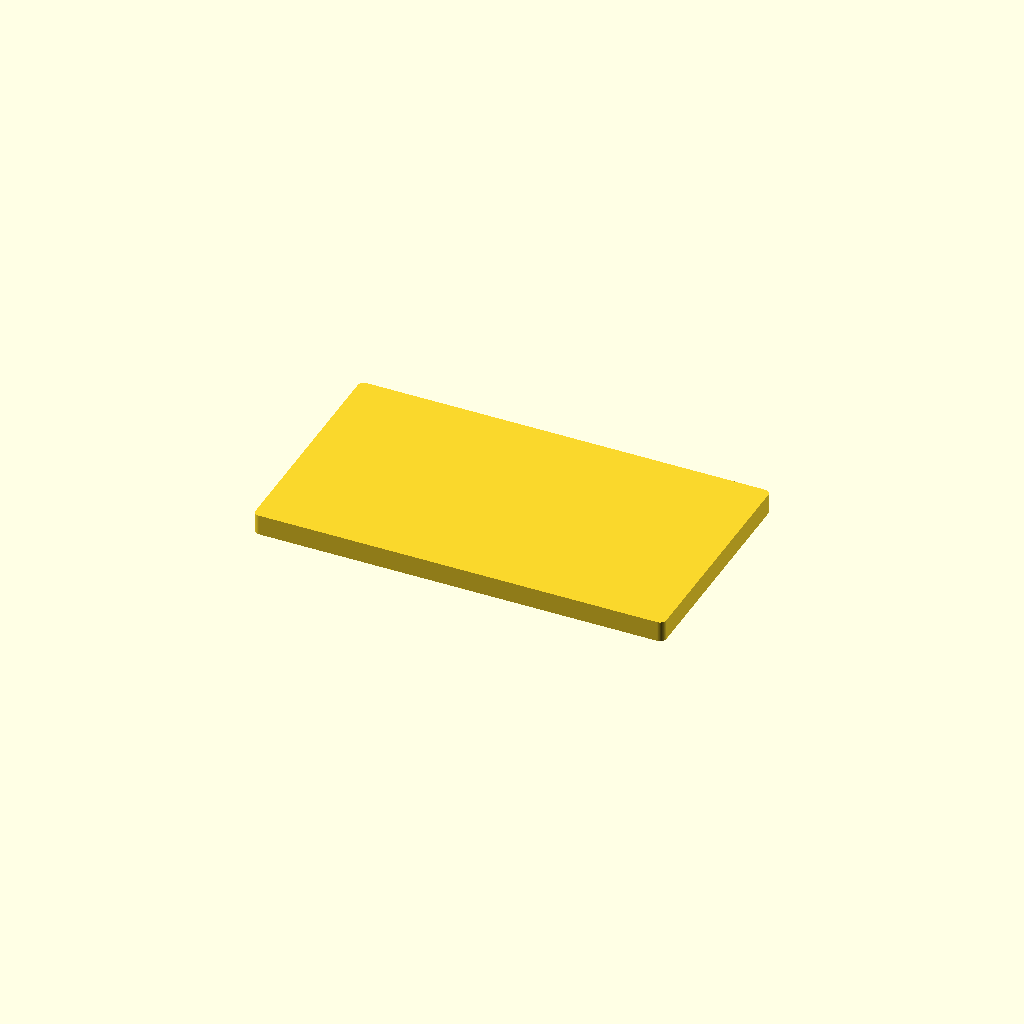
Cell 1: rendered with the file's own defaults.
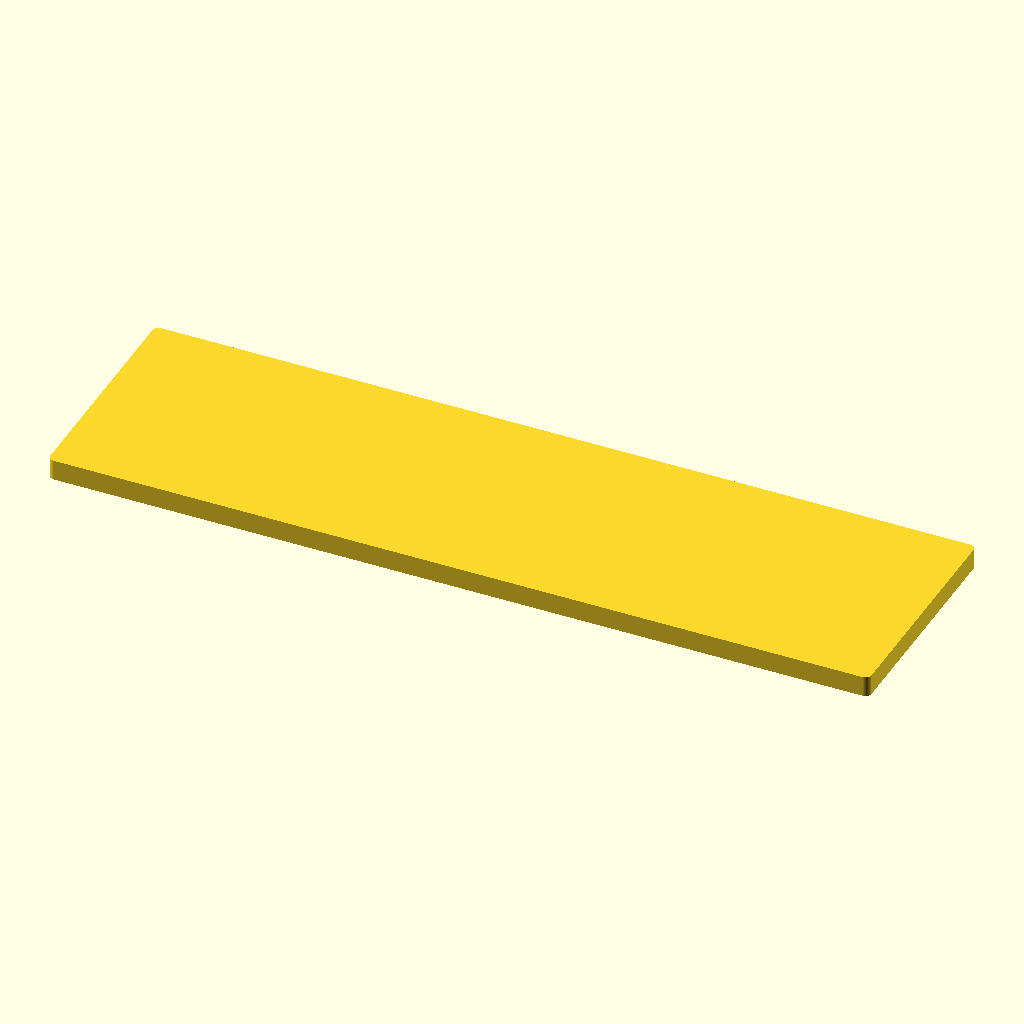
Cell 2: the same model with EXTERIOR_L = 398.
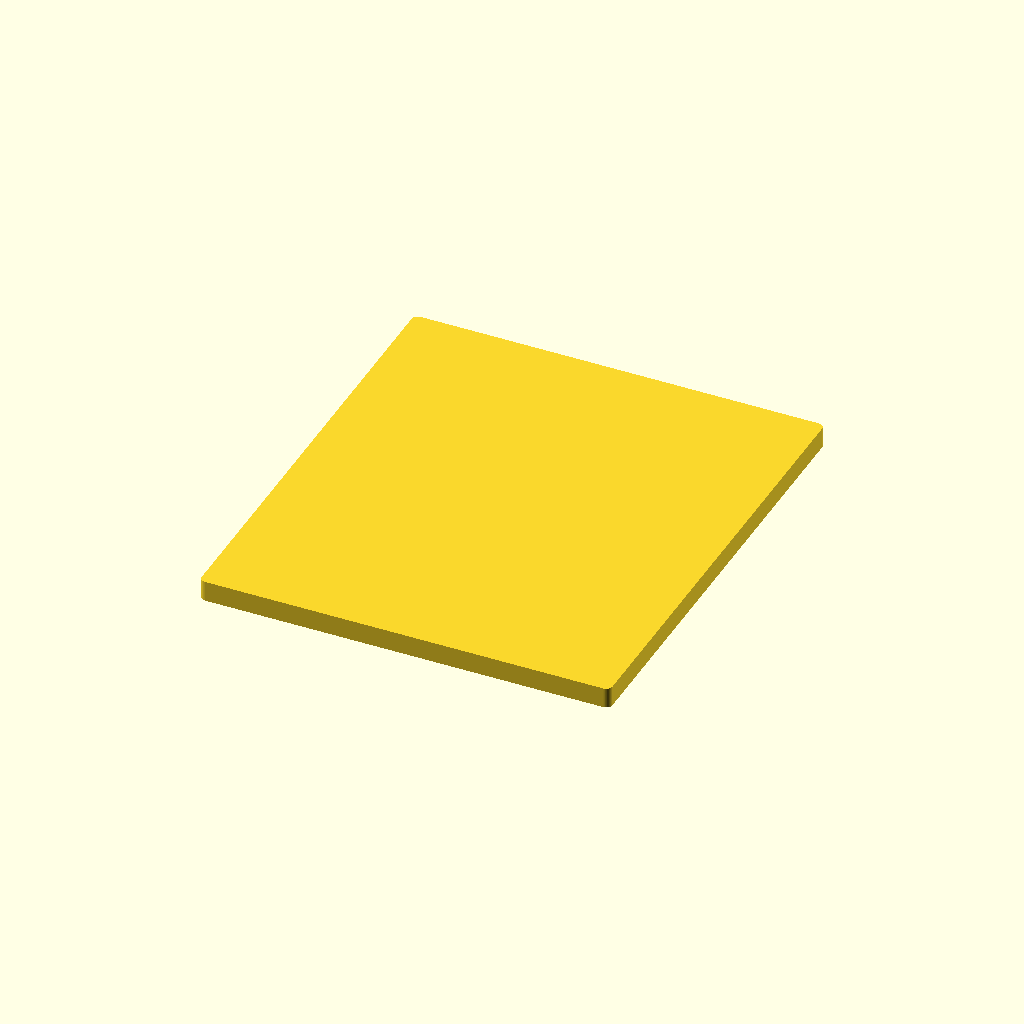
Cell 3: EXTERIOR_W = 224 (everything else at default).
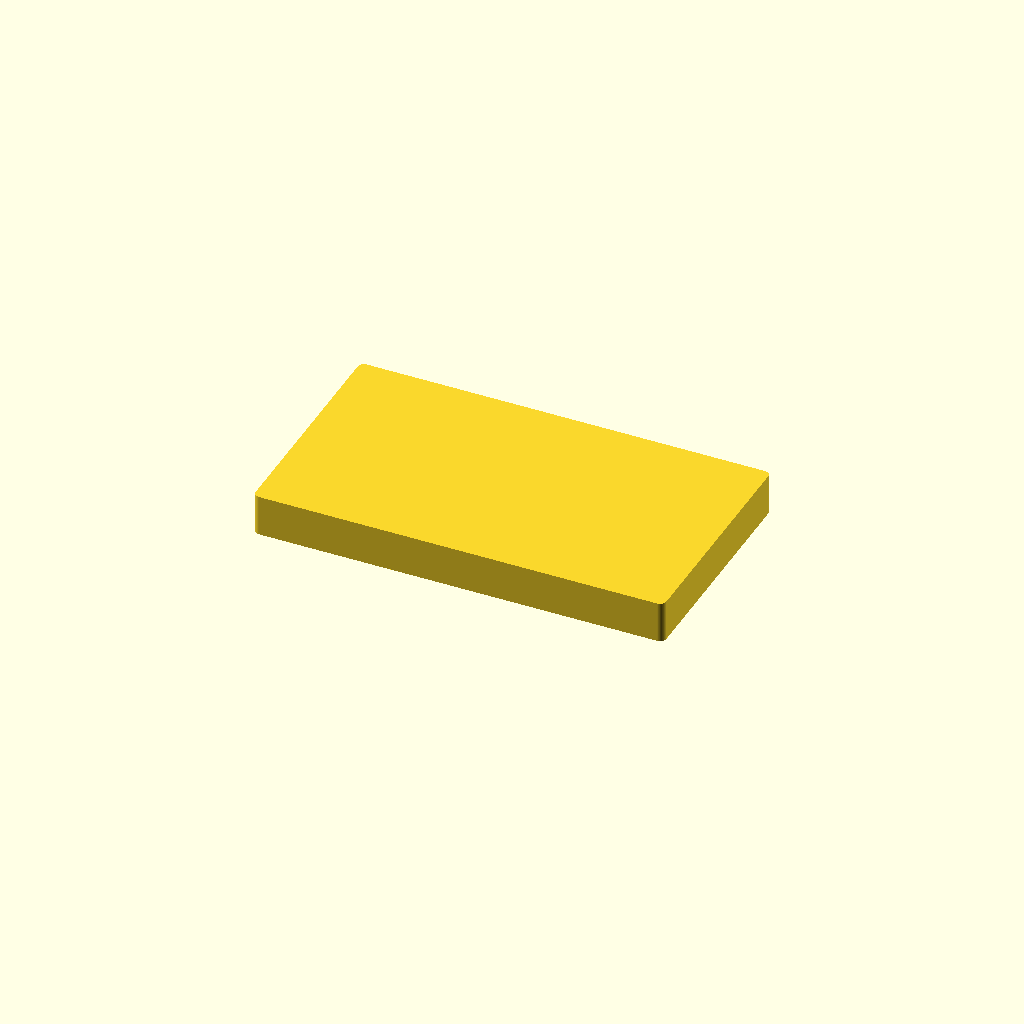
Cell 4: the same model with LID_H = 20.
One fixed orthographic camera (rotation 55°, 0°, 25°; colour scheme Cornfield) for every cell.
The OpenSCAD source (lid-v2-curved.scad):
// Locked In V2 - Curved Sidewall Lid with Spline Groove
// Wave groove on bottom that matches base ridge

EXTERIOR_L = 199;
EXTERIOR_W = 112;
LID_H = 10;

// Wave params (slightly larger for clearance)
WAVE_AMPLITUDE = 3.2;
WAVE_PERIODS = 2;
WAVE_WIDTH = 8.4;
WAVE_OFFSET = 35;

$fn = 64;

module rounded_box(l, w, h, r=3) {
    hull() {
        for (x = [-l/2+r, l/2-r])
        for (y = [-w/2+r, w/2-r])
            translate([x, y, 0])
                cylinder(r=r, h=h);
    }
}

// Spline wave groove (cutter)
module wave_groove(length, width, amplitude, periods) {
    steps = 30;
    step_len = length / steps;
    
    for (i = [0:steps-1]) {
        x1 = -length/2 + i * step_len;
        x2 = -length/2 + (i + 1) * step_len;
        z1 = amplitude * sin(i / steps * periods * 360);
        z2 = amplitude * sin((i + 1) / steps * periods * 360);
        
        hull() {
            translate([x1, 0, z1])
                cylinder(r=width/2, h=0.1);
            translate([x2, 0, z2])
                cylinder(r=width/2, h=0.1);
        }
    }
}

difference() {
    rounded_box(EXTERIOR_L, EXTERIOR_W, LID_H);
    
    // Wave grooves on bottom
    for (y_off = [-WAVE_OFFSET, WAVE_OFFSET]) {
        translate([0, y_off, WAVE_AMPLITUDE])
            wave_groove(EXTERIOR_L - 48, WAVE_WIDTH, WAVE_AMPLITUDE, WAVE_PERIODS);
    }
}
Customizer parameters (derived from the source; name, type, default, range or options):
EXTERIOR_L: number, default 199
EXTERIOR_W: number, default 112
LID_H: number, default 10
WAVE_AMPLITUDE: number, default 3.2
WAVE_PERIODS: number, default 2
WAVE_WIDTH: number, default 8.4
WAVE_OFFSET: number, default 35
